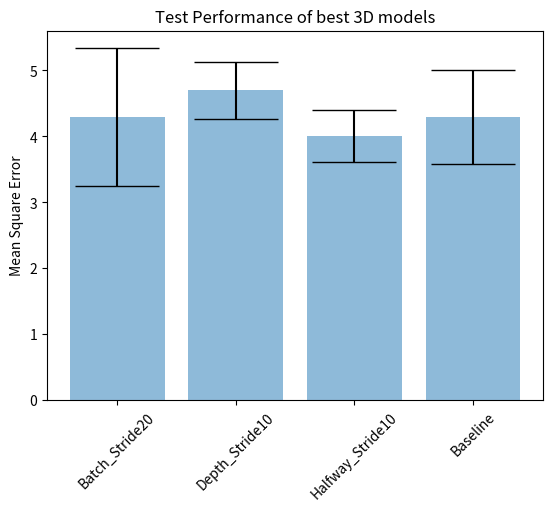

Recreate this plot in Python.
import numpy as np
import matplotlib.pyplot as plt
import matplotlib.pyplot as plt
def plotValdPerformances():
    x_vals      = np.array([10, 15, 20, 30])
    batch       = np.array([4.964, 4.656, 4.199, 4.284])
    batch_err   = np.array([0.633, 0.306, 0.151, 0.250])
    depth       = np.array([4.531, 5.113, 5.341, 4.961])
    depth_err   = np.array([0.664, 0.564, 0.656, 0.338])
    halfway     = np.array([4.327, 4.533, 4.339, 4.575])
    halfway_err = np.array([0.228, 0.161, 0.222, 0.263])
    baseline_x    = np.array([31])
    baseline_y    = np.array([4.320])
    baseline_err  = np.array([0.226])

    batch_line = plt.errorbar(x_vals, batch, yerr=batch_err, fmt='-bo', capsize=4)
    depth_line = plt.errorbar(x_vals + 0.2, depth, yerr=depth_err, fmt='-ro', capsize=4)
    halfway_line = plt.errorbar(x_vals + 0.4, halfway, yerr=halfway_err, fmt='-go', capsize=4)
    base_line  = plt.errorbar(baseline_x, baseline_y, yerr=baseline_err, fmt='-mo', capsize=4)

    batch_line.set_label('Batch Concatenation')
    depth_line.set_label('Depth Concatenation')
    halfway_line.set_label('Halfway Concatenation')
    base_line.set_label('Baseline 3D CNN')
    ax = plt.gca()
    ax.legend()
    plt.title('Comparison of 3D models on MRI imaging data')
    plt.xlabel('Stride Size')
    plt.ylabel('Mean Square Error')
    plt.show()

def plotTestPerformances():
    y_pos=np.arange(4)
    names=np.array(['Batch_Stride20', 'Depth_Stride10', 'Halfway_Stride10', 'Baseline'])
    title='Test Performance of best 3D models'
    p=np.array([4.290, 4.700, 4.006, 4.295])
    err = np.array([1.046, 0.432, 0.390, 0.714])
    plt.xticks(y_pos, names, rotation=45)
    plt.title(title)
    plt.ylabel('Mean Square Error')
    plt.bar(y_pos, p, align='center', alpha=0.5, yerr=err, capsize=30)
    plt.show()

def plotTrainingTime():
    x_vals      = np.array([10, 15, 20, 30])
    batch       = np.array([240, 75, 37, 18])
    depth       = np.array([3.5, 3.083, 3.25, 3.83])
    halfway     = np.array([160, 53, 29, 16])
    baseline    = np.array([12.567] * 4)

    [batch_line]      = plt.plot(x_vals, batch, '-bo')
    [depth_line]      = plt.plot(x_vals, depth, '-ro')
    [halfway_line]    = plt.plot(x_vals, halfway, '-go')
    [base_line]       = plt.plot(x_vals, baseline, '-mo')

    batch_line.set_label('Batch Concatenation')
    depth_line.set_label('Depth Concatenation')
    halfway_line.set_label('Halfway Concatenation')
    base_line.set_label('Baseline 3D CNN')
    ax = plt.gca()
    ax.legend()

    for xy in zip(x_vals, batch):
        ax.annotate('{}'.format(xy[1]), xy=(xy[0]-0.1, xy[1]+5), textcoords='data')
    for xy in zip(x_vals, depth):
        ax.annotate('{}'.format(xy[1]), xy=(xy[0]+0.2, xy[1]+0.8), textcoords='data')
    for xy in zip(x_vals, halfway):
        ax.annotate('{}'.format(xy[1]), xy=(xy[0]+0.2, xy[1]+3), textcoords='data')
    for xy in zip(x_vals, baseline):
        ax.annotate('{}'.format(xy[1]), xy=(xy[0]+0.2, xy[1]+0.8), textcoords='data')

    plt.title('Comparison of time taken by 3D models on MRI imaging data')
    plt.xlabel('Stride Size')
    plt.ylabel('Time (minutes) / 10k iterations')
    plt.show()

if __name__ == '__main__':
    plotTestPerformances()
